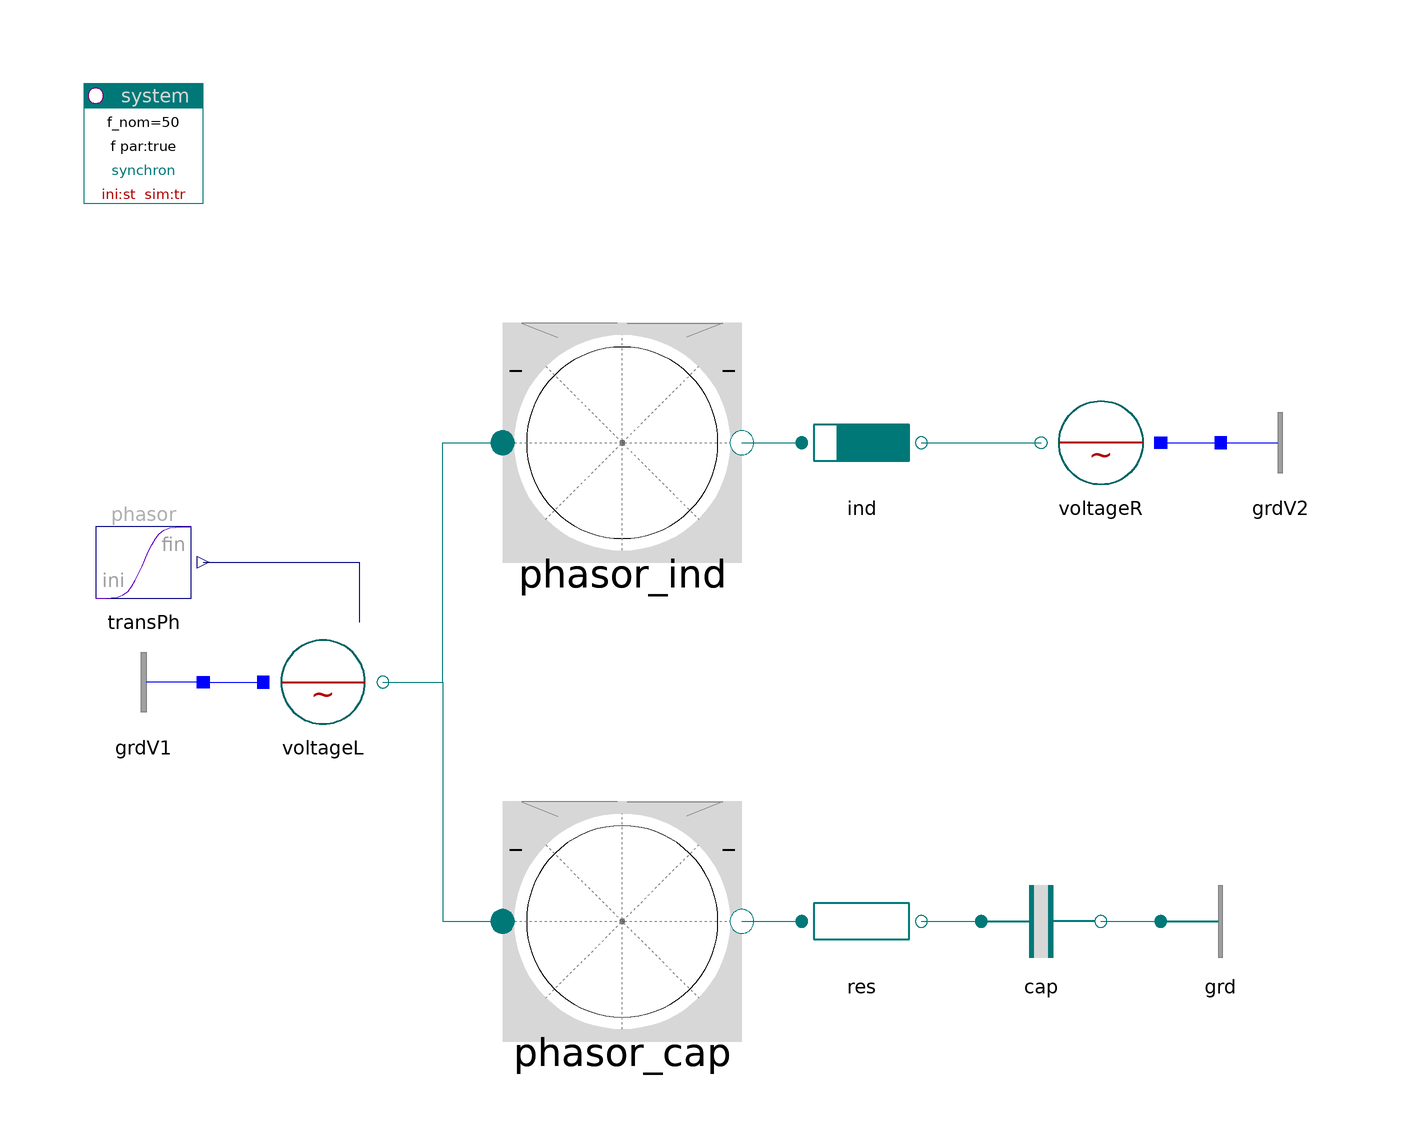

Above is the diagram view of the following Modelica model: its components placed by their Placement annotations and its connect equations drawn as lines.

model Display "Display of phasors and power"

    inner PowerSystems.System system(f=50)
                      annotation (Placement(transformation(extent={{-100,80},{
              -80,100}}, rotation=0)));
    PowerSystems.Blocks.Signals.TransientPhasor transPh(
      a_fin=1.2,
      ph_ini=-pi,
      ph_fin=pi,
      a_ini=0.7,
      t_change=15,
      t_duration=30)
    annotation (Placement(transformation(extent={{-100,10},{-80,30}}, rotation=
              0)));
    PowerSystems.AC3ph.Sources.Voltage voltageL(
      V_nom=400,
      scType_par=false,
      alpha0=0.10035643198967)
           annotation (Placement(transformation(extent={{-70,-10},{-50,10}},
            rotation=0)));
    PowerSystems.AC3ph.Nodes.GroundOne grdV1
                                annotation (Placement(transformation(extent={{
              -80,-10},{-100,10}}, rotation=0)));
    PowerSystems.AC3ph.Sensors.Phasor phasor_ind(V_nom=400, S_nom=10e3)
      annotation (Placement(transformation(extent={{-30,20},{10,60}}, rotation=
              0)));
    PowerSystems.AC3ph.Impedances.Inductor ind(
      V_nom=400,
      S_nom=10e3,
      x_m=0.5,
      x_s=2,
      r=1)
      annotation (Placement(transformation(extent={{20,30},{40,50}}, rotation=0)));
    PowerSystems.AC3ph.Sources.Voltage voltageR(V_nom=400)            annotation (Placement(
          transformation(extent={{80,30},{60,50}}, rotation=0)));
    PowerSystems.AC3ph.Nodes.GroundOne grdV2
                                annotation (Placement(transformation(extent={{
              90,30},{110,50}}, rotation=0)));
    PowerSystems.AC3ph.Sensors.Phasor phasor_cap(V_nom=400, S_nom=10e3)
      annotation (Placement(transformation(extent={{-30,-60},{10,-20}},
            rotation=0)));
    PowerSystems.AC3ph.Impedances.Capacitor cap(
      V_nom=400,
      S_nom=10e3,
      g=0.1,
      b=1)
      annotation (Placement(transformation(extent={{50,-50},{70,-30}}, rotation=
             0)));
    PowerSystems.AC3ph.Nodes.Ground grd            annotation (Placement(
          transformation(extent={{80,-50},{100,-30}}, rotation=0)));
    PowerSystems.AC3ph.Impedances.Resistor res(V_nom=400, S_nom=10e3,
      r=0.5)
           annotation (Placement(transformation(extent={{20,-50},{40,-30}},
            rotation=0)));

  equation
    connect(transPh.y, voltageL.vPhasor)
                                     annotation (Line(points={{-80,20},{-54,20},
            {-54,10}}, color={0,0,127}));
    connect(voltageL.term, phasor_ind.term_p) annotation (Line(points={{-50,0},
            {-40,0},{-40,40},{-30,40}}, color={0,120,120}));
    connect(phasor_ind.term_n, ind.term_p) annotation (Line(points={{10,40},{20,
            40}}, color={0,120,120}));
    connect(ind.term_n, voltageR.term) annotation (Line(points={{40,40},{60,40}},
          color={0,120,120}));
    connect(voltageL.term, phasor_cap.term_p) annotation (Line(points={{-50,0},
            {-40,0},{-40,-40},{-30,-40}}, color={0,120,120}));
    connect(phasor_cap.term_n, res.term_p) annotation (Line(points={{10,-40},{
            20,-40}}, color={0,120,120}));
    connect(res.term_n, cap.term_p) annotation (Line(points={{40,-40},{50,-40}},
          color={0,120,120}));
    connect(cap.term_n, grd.term) annotation (Line(points={{70,-40},{80,-40}},
          color={0,120,120}));
    connect(grdV1.term, voltageL.neutral)
      annotation (Line(points={{-80,0},{-70,0}}, color={0,0,255}));
    connect(voltageR.neutral, grdV2.term)
      annotation (Line(points={{80,40},{90,40}}, color={0,0,255}));
  annotation (
    Window(
          x=0.45,
          y=0.01,
          width=0.44,
          height=0.65),
    Documentation(
            info="<html>
<p>The example shows the use of a display element for voltage and current 'phasors' with additional power bars.</p>
<p>The phase of 'voltageL' moves in positive sense with increasing amplitude.<br>
Inductive current (blue) is behind, capacitive ahead of voltage (red).</p>
<p>
The left bar (green) displays the active power,<br>
the right bar (violet) displays the reactive power.<br>
An additional arrow indicates the direction of active power flow.</p>
<p>The example uses the dqo-representation, but is valid for abc too.</p>
<p>
Select Experiment Setup/Compiler/'MS Visual C++ with DDE'<br>
Check Experiment Setup/Realtime/'Synchronize with realtime'<br>
Select Experiment Setup/Realtime/'Load result interval' = 0.1 s<br>
Select 'Diagram' in the Simulation layer</p>
<p><a href=\"PowerSystems.UsersGuide.Introduction.Examples\">up users guide</a></p>
</html>"),
    Diagram(coordinateSystem(
          preserveAspectRatio=false,
          extent={{-100,-100},{100,100}},
          grid={2,2}), graphics),
    experiment(StopTime=30, NumberOfIntervals=1500),
    experimentSetupOutput);
  end Display;